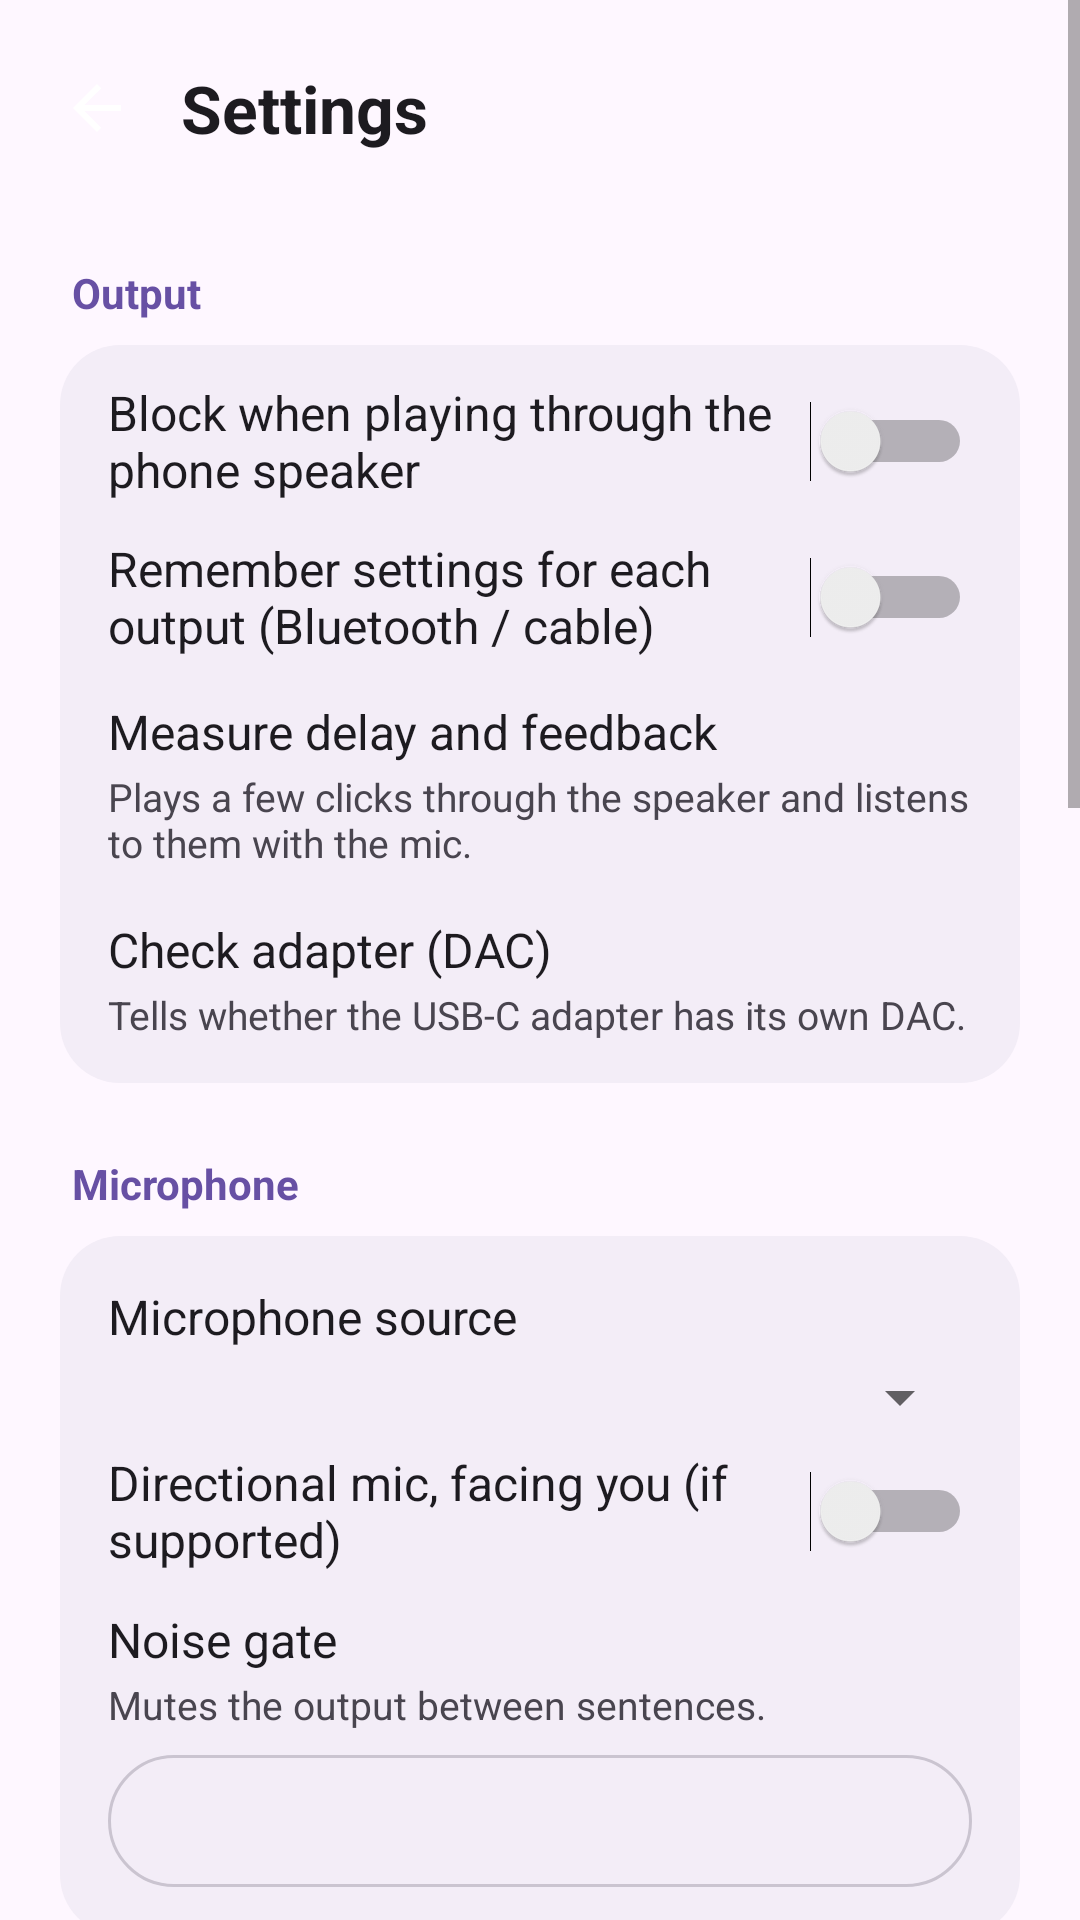

Layout XML and referenced resources for this Android screen:
<!-- AndroidManifest.xml: application theme AppTheme -->
<!-- res/layout/activity_settings.xml -->
<?xml version="1.0" encoding="utf-8"?>
<ScrollView xmlns:android="http://schemas.android.com/apk/res/android"
  android:layout_width="match_parent"
  android:layout_height="match_parent">

  <LinearLayout
    android:id="@+id/content"
    android:layout_width="match_parent"
    android:layout_height="wrap_content"
    android:orientation="vertical"
    android:paddingLeft="20dp"
    android:paddingTop="8dp"
    android:paddingRight="20dp"
    android:paddingBottom="24dp">

    
    <LinearLayout
      android:layout_width="match_parent"
      android:layout_height="56dp"
      android:gravity="center_vertical"
      android:orientation="horizontal">

      <ImageView
        android:id="@+id/backButton"
        android:layout_width="48dp"
        android:layout_height="48dp"
        android:layout_marginLeft="-12dp"
        android:background="?android:attr/selectableItemBackgroundBorderless"
        android:clickable="true"
        android:contentDescription="@string/back"
        android:focusable="true"
        android:padding="12dp"
        android:src="@drawable/ic_back" />

      <TextView
        android:layout_width="0dp"
        android:layout_height="wrap_content"
        android:layout_marginLeft="4dp"
        android:layout_weight="1"
        android:text="@string/settings"
        android:textColor="@color/text_primary"
        android:textSize="22sp"
        android:textStyle="bold" />
    </LinearLayout>

    
    <TextView style="@style/SectionTitle" android:text="@string/section_output" />

    <LinearLayout style="@style/SettingsCard">

      <Switch
        android:id="@+id/guardSwitch"
        style="@style/SettingSwitch"
        android:text="@string/guard_speaker" />

      <Switch
        android:id="@+id/perOutputSwitch"
        style="@style/SettingSwitch"
        android:text="@string/per_output" />

      <LinearLayout
        android:id="@+id/latencyRow"
        style="@style/SettingRow">

        <TextView style="@style/SettingLabel" android:text="@string/latency_test" />

        <TextView
          android:id="@+id/latencyHint"
          style="@style/SettingHint"
          android:text="@string/latency_test_hint" />
      </LinearLayout>

      <LinearLayout
        android:id="@+id/dacRow"
        style="@style/SettingRow">

        <TextView style="@style/SettingLabel" android:text="@string/dac_check" />

        <TextView style="@style/SettingHint" android:text="@string/dac_check_hint" />
      </LinearLayout>
    </LinearLayout>

    
    <TextView style="@style/SectionTitle" android:text="@string/section_mic" />

    <LinearLayout style="@style/SettingsCard">

      <TextView
        style="@style/SettingLabel"
        android:layout_marginTop="10dp"
        android:text="@string/source" />

      <Spinner
        android:id="@+id/sourceSpinner"
        android:layout_width="match_parent"
        android:layout_height="wrap_content"
        android:layout_marginTop="4dp" />

      <Switch
        android:id="@+id/micDirSwitch"
        style="@style/SettingSwitch"
        android:text="@string/mic_direction" />

      <TextView
        style="@style/SettingLabel"
        android:layout_marginTop="6dp"
        android:text="@string/gate" />

      <TextView style="@style/SettingHint" android:text="@string/gate_hint" />

      <LinearLayout
        android:id="@+id/gateSegment"
        style="@style/SettingSegment" />
    </LinearLayout>

    
    <TextView style="@style/SectionTitle" android:text="@string/section_processing" />

    <LinearLayout style="@style/SettingsCard">

      <Switch
        android:id="@+id/highPassSwitch"
        style="@style/SettingSwitch"
        android:text="@string/high_pass" />

      <Switch
        android:id="@+id/limiterSwitch"
        style="@style/SettingSwitch"
        android:text="@string/limiter" />

      <TextView
        style="@style/SettingHint"
        android:layout_marginBottom="10dp"
        android:text="@string/advanced_info" />
    </LinearLayout>

    
    <TextView style="@style/SectionTitle" android:text="@string/section_experimental" />

    <LinearLayout style="@style/SettingsCard">

      <Switch
        android:id="@+id/agcSwitch"
        style="@style/SettingSwitch"
        android:text="@string/agc" />

      <TextView style="@style/SettingHint" android:text="@string/agc_hint" />

      <Switch
        android:id="@+id/shiftSwitch"
        style="@style/SettingSwitch"
        android:text="@string/shift" />
    </LinearLayout>

    
    <TextView style="@style/SectionTitle" android:text="@string/section_recording" />

    <LinearLayout style="@style/SettingsCard">

      <TextView
        style="@style/SettingHint"
        android:layout_marginTop="10dp"
        android:layout_marginBottom="10dp"
        android:text="@string/recording_hint" />
    </LinearLayout>

    
    <LinearLayout
      android:id="@+id/languageSection"
      android:layout_width="match_parent"
      android:layout_height="wrap_content"
      android:orientation="vertical">

      <TextView style="@style/SectionTitle" android:text="@string/language" />

      <LinearLayout style="@style/SettingsCard">

        <LinearLayout
          android:id="@+id/languageSegment"
          style="@style/SettingSegment" />
      </LinearLayout>
    </LinearLayout>

    
    <TextView style="@style/SectionTitle" android:text="@string/section_about" />

    <LinearLayout style="@style/SettingsCard">

      <LinearLayout
        android:id="@+id/aboutRow"
        style="@style/SettingRow">

        <TextView
          android:id="@+id/versionLabel"
          style="@style/SettingLabel" />

        <TextView style="@style/SettingHint" android:text="@string/about_hint" />
      </LinearLayout>
    </LinearLayout>
  </LinearLayout>
</ScrollView>
<!-- resources referenced by this layout -->
<resources>
  <color name="text_primary">#FF1D1B20</color>
  <string name="about_hint">Based on Echo by warren-bank. GPL license. Tap to open the project page.</string>
  <string name="advanced_info">Background noise · Light = phone\'s own filter; Strong = RNNoise (+10–20 ms).\nHowl protection · Normal = automatic notches; Strong = also turns the volume down while howls keep coming.</string>
  <string name="agc">Automatic volume</string>
  <string name="agc_hint">Keeps your voice at the same level whether you are close or far from the phone. May raise feedback: try it.</string>
  <string name="back">Back</string>
  <string name="dac_check">Check adapter (DAC)</string>
  <string name="dac_check_hint">Tells whether the USB-C adapter has its own DAC.</string>
  <string name="gate">Noise gate</string>
  <string name="gate_hint">Mutes the output between sentences.</string>
  <string name="guard_speaker">Block when playing through the phone speaker</string>
  <string name="high_pass">Cut low rumble (below 120 Hz)</string>
  <string name="language">Language</string>
  <string name="latency_test">Measure delay and feedback</string>
  <string name="latency_test_hint">Plays a few clicks through the speaker and listens to them with the mic.</string>
  <string name="limiter">Limiter (protects the speaker)</string>
  <string name="mic_direction">Directional mic, facing you (if supported)</string>
  <string name="per_output">Remember settings for each output (Bluetooth / cable)</string>
  <string name="recording_hint">Recordings are saved in the Recordings/Echo Micro folder, with what goes out to the speaker.</string>
  <string name="section_about">About</string>
  <string name="section_experimental">Experimental</string>
  <string name="section_mic">Microphone</string>
  <string name="section_output">Output</string>
  <string name="section_processing">Processing</string>
  <string name="section_recording">Recording</string>
  <string name="settings">Settings</string>
  <string name="shift">Shift voice 5 Hz (experimental, speech only)</string>
  <string name="source">Microphone source</string>
  <style name="SettingHint">
      <item name="android:layout_width">match_parent</item>
      <item name="android:layout_height">wrap_content</item>
      <item name="android:layout_marginTop">2dp</item>
      <item name="android:textColor">@color/text_secondary</item>
      <item name="android:textSize">13sp</item>
    </style>
  <style name="SettingLabel">
      <item name="android:layout_width">match_parent</item>
      <item name="android:layout_height">wrap_content</item>
      <item name="android:textColor">@color/text_primary</item>
      <item name="android:textSize">16sp</item>
    </style>
  <style name="SettingSwitch">
      <item name="android:layout_width">match_parent</item>
      <item name="android:layout_height">wrap_content</item>
      <item name="android:minHeight">52dp</item>
      <item name="android:textColor">@color/text_primary</item>
      <item name="android:textSize">16sp</item>
    </style>
  <color name="accent">#FF6750A4</color>
  <color name="text_secondary">#FF49454F</color>
  <!-- drawable seg_container (drawable) -->
  <?xml version="1.0" encoding="utf-8"?>
  <shape xmlns:android="http://schemas.android.com/apk/res/android" android:shape="rectangle">
    <corners android:radius="24dp" />
    <stroke android:width="1dp" android:color="@color/outline" />
  </shape>
  <!-- drawable card_bg (drawable) -->
  <?xml version="1.0" encoding="utf-8"?>
  <shape xmlns:android="http://schemas.android.com/apk/res/android" android:shape="rectangle">
    <corners android:radius="20dp" />
    <solid android:color="@color/surface" />
  </shape>
  <color name="background">#FFFEF7FF</color>
  <color name="outline">#FFCAC4D0</color>
  <color name="surface">#FFF3EDF7</color>
</resources>
